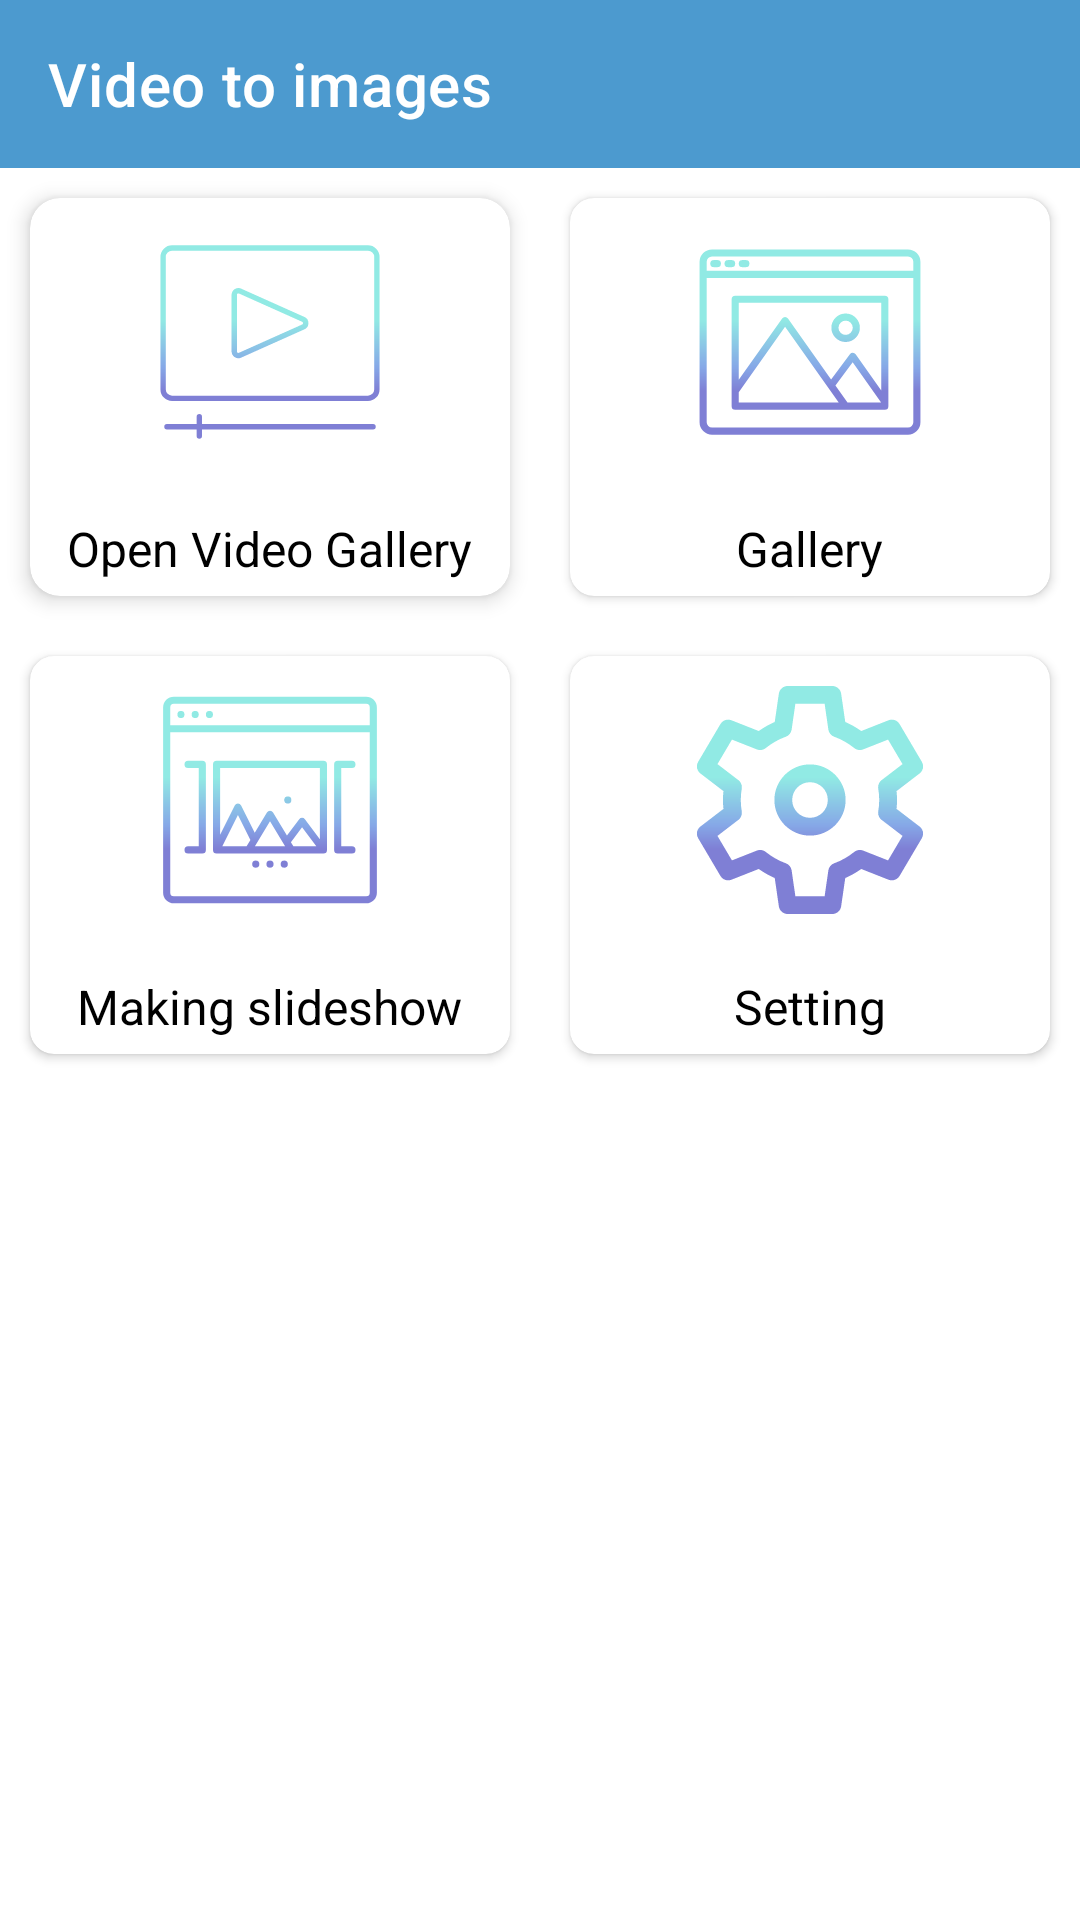

This screen was rendered from an Android layout file. Write that file and the resources it references.
<!-- AndroidManifest.xml: application theme Theme.DemoImagesConveter -->
<!-- res/layout/activity_main.xml -->
<LinearLayout
    android:layout_height="match_parent"
    android:layout_width="match_parent"
    xmlns:android="http://schemas.android.com/apk/res/android"
    xmlns:app="http://schemas.android.com/apk/res-auto"
    android:orientation="vertical">
    <com.google.android.material.appbar.AppBarLayout
        android:layout_width="match_parent"
        android:layout_height="wrap_content">
        <androidx.appcompat.widget.Toolbar
            android:layout_width="match_parent"
            android:layout_height="?attr/actionBarSize"
            app:title="Video to images"
            app:titleTextColor="@color/white"/>
    </com.google.android.material.appbar.AppBarLayout>
    <LinearLayout
        android:layout_width="match_parent"
        android:layout_height="wrap_content"
        android:orientation="horizontal">
        <androidx.cardview.widget.CardView
            android:id="@+id/cv_open_gallery"
            android:layout_width="0dp"
            android:layout_height="wrap_content"
            android:layout_weight="1"
            android:layout_margin="10dp"
            app:cardElevation="4dp"
            app:cardCornerRadius="10dp">
            <LinearLayout
                android:layout_width="match_parent"
                android:layout_height="wrap_content"
                android:orientation="vertical">
                <ImageView
                    android:layout_gravity="center_horizontal"
                    android:layout_width="96dp"
                    android:layout_height="96dp"
                    android:src="@drawable/ic_video_player"
                    android:padding="10dp">
                </ImageView>
                <TextView
                    android:layout_marginTop="5dp"
                    android:padding="5dp"
                    android:layout_gravity="center_horizontal"
                    android:textColor="@color/black"
                    android:text="@string/open_video_gallery"
                    android:layout_width="wrap_content"
                    android:layout_height="wrap_content"
                    android:textSize="16sp">
                </TextView>
            </LinearLayout>
        </androidx.cardview.widget.CardView>
        <androidx.cardview.widget.CardView
            android:id="@+id/cv_gallery"
            android:layout_width="0dp"
            android:layout_height="wrap_content"
            android:layout_weight="1"
            android:layout_margin="10dp"
            app:cardElevation="2dp"
            app:cardCornerRadius="8dp">
            <LinearLayout
                android:layout_width="match_parent"
                android:layout_height="wrap_content"
                android:orientation="vertical">
                <ImageView
                    android:layout_gravity="center_horizontal"
                    android:layout_width="96dp"
                    android:layout_height="96dp"
                    android:src="@drawable/ic_image_gallery"
                    android:padding="10dp">
                </ImageView>
                <TextView
                    android:layout_marginTop="5dp"
                    android:padding="5dp"
                    android:layout_gravity="center_horizontal"
                    android:textColor="@color/black"
                    android:text="@string/gallery"
                    android:layout_width="wrap_content"
                    android:layout_height="wrap_content"
                    android:textSize="16sp">
                </TextView>
            </LinearLayout>
        </androidx.cardview.widget.CardView>


    </LinearLayout>
    <LinearLayout
        android:layout_width="match_parent"
        android:layout_height="wrap_content"
        android:orientation="horizontal">
        <androidx.cardview.widget.CardView
            android:id="@+id/cv_slide_show"
            android:layout_width="0dp"
            android:layout_height="wrap_content"
            android:layout_weight="1"
            android:layout_margin="10dp"
            app:cardElevation="2dp"
            app:cardCornerRadius="8dp">
            <LinearLayout
                android:layout_width="match_parent"
                android:layout_height="wrap_content"
                android:orientation="vertical">
                <ImageView
                    android:layout_gravity="center_horizontal"
                    android:layout_width="96dp"
                    android:layout_height="96dp"
                    android:src="@drawable/ic_slideshow"
                    android:padding="10dp">
                </ImageView>
                <TextView
                    android:layout_marginTop="5dp"
                    android:padding="5dp"
                    android:layout_gravity="center_horizontal"
                    android:textColor="@color/black"
                    android:text="@string/slide_show"
                    android:layout_width="wrap_content"
                    android:layout_height="wrap_content"
                    android:textSize="16sp">
                </TextView>
            </LinearLayout>
        </androidx.cardview.widget.CardView>
        <androidx.cardview.widget.CardView
            android:id="@+id/cv_setting"
            android:layout_width="0dp"
            android:layout_height="wrap_content"
            android:layout_weight="1"
            android:layout_margin="10dp"
            app:cardElevation="2dp"
            app:cardCornerRadius="8dp">
            <LinearLayout
                android:layout_width="match_parent"
                android:layout_height="wrap_content"
                android:orientation="vertical">
                <ImageView
                    android:layout_gravity="center_horizontal"
                    android:layout_width="96dp"
                    android:layout_height="96dp"
                    android:src="@drawable/ic_settings"
                    android:padding="10dp">
                </ImageView>
                <TextView
                    android:layout_marginTop="5dp"
                    android:padding="5dp"
                    android:layout_gravity="center_horizontal"
                    android:textColor="@color/black"
                    android:text="@string/setting"
                    android:layout_width="wrap_content"
                    android:layout_height="wrap_content"
                    android:textSize="16sp">
                </TextView>
            </LinearLayout>
        </androidx.cardview.widget.CardView>


    </LinearLayout>
</LinearLayout>
<!-- resources referenced by this layout -->
<resources>
  <color name="black">#FF000000</color>
  <color name="white">#FFFFFFFF</color>
  <!-- drawable ic_image_gallery: vector/xml drawable (drawable, 4036 chars, omitted) -->
  <!-- drawable ic_settings: vector/xml drawable (drawable, 2871 chars, omitted) -->
  <!-- drawable ic_slideshow: vector/xml drawable (drawable, 6714 chars, omitted) -->
  <!-- drawable ic_video_player: vector/xml drawable (drawable, 2639 chars, omitted) -->
  <string name="gallery">Gallery</string>
  <string name="open_video_gallery">Open Video Gallery</string>
  <string name="setting">Setting</string>
  <string name="slide_show">Making slideshow</string>
  <style name="Theme.DemoImagesConveter" parent="Theme.MaterialComponents.Light.NoActionBar">
          
          <item name="colorPrimary">@color/blue_1</item>
          <item name="colorPrimaryVariant">@color/blue_2</item>
          <item name="colorOnPrimary">@color/white</item>
          
          <item name="colorSecondary">@color/teal_200</item>
          <item name="colorSecondaryVariant">@color/teal_700</item>
          <item name="colorOnSecondary">@color/black</item>
          
          <item name="android:statusBarColor" tools:targetApi="l">?attr/colorPrimaryVariant</item>
          
      </style>
  <color name="blue_1">#4c9acf</color>
  <color name="blue_2">#4b81bc</color>
  <color name="teal_200">#FF03DAC5</color>
  <color name="teal_700">#FF018786</color>
</resources>
